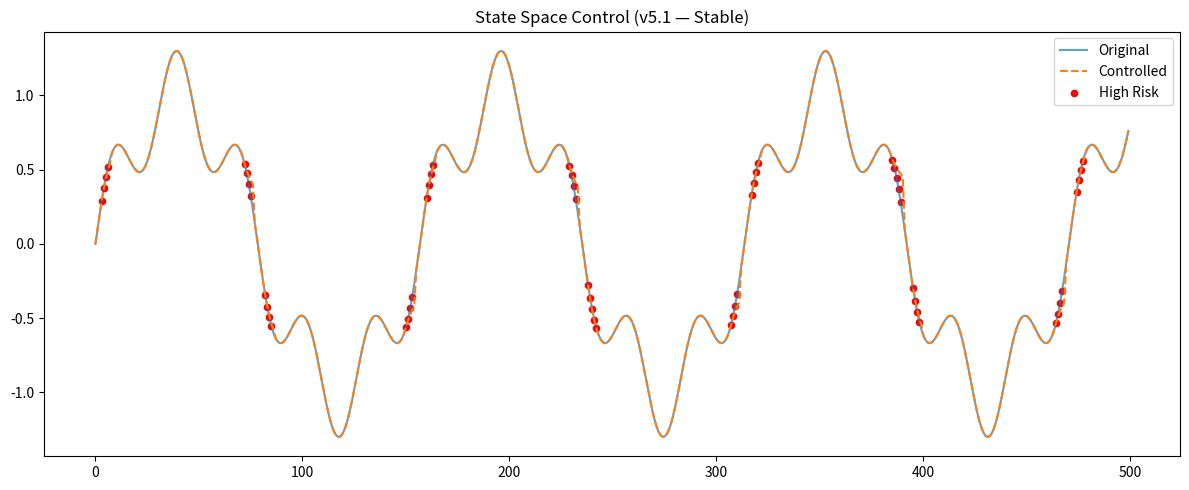

Recreate this plot in Python.
# ============================================================
# 🧭 NEXAH — State Space Control (v5.1 STABLE)
# ============================================================
#
# Goal:
# Stabilize field-based control in (x, v) space
# without numerical explosion.
#
# Key Fix:
# → bounded control
# → blending instead of overriding dynamics
# → gradient normalization
#
# ============================================================

import numpy as np


# ------------------------------------------------------------
# SIGNAL
# ------------------------------------------------------------

def generate_signal(n=500):
    t = np.linspace(0, 20, n)
    x = np.sin(t) + 0.3 * np.sin(5 * t)
    return x


# ------------------------------------------------------------
# STATE SPACE
# ------------------------------------------------------------

def build_state_space(x):
    v = np.gradient(x)
    return np.stack([x, v], axis=1)


# ------------------------------------------------------------
# FIELD (density + gradient)
# ------------------------------------------------------------

def compute_density_field(states, bins=40):
    x = states[:, 0]
    v = states[:, 1]

    H, xedges, yedges = np.histogram2d(x, v, bins=bins)
    H = H.T  # orientation

    # smooth a bit (optional but helps)
    H = H + 1e-6

    grad_y, grad_x = np.gradient(H)

    return H, grad_x, grad_y, xedges, yedges


# ------------------------------------------------------------
# CONTROL (STABLE VERSION)
# ------------------------------------------------------------

def run_state_space_control(
    strength=0.15,
    threshold=0.8,
    bins=40
):
    x = generate_signal()
    states = build_state_space(x)

    # --- FIELD ---
    H, grad_x, grad_y, xedges, yedges = compute_density_field(states, bins)

    # --- simple risk ---
    flow = np.abs(np.gradient(x))
    accel = np.abs(np.gradient(flow))
    risk = flow * accel
    risk = (risk - np.min(risk)) / (np.max(risk) + 1e-8)

    x_controlled = x.copy()

    for t in range(2, len(x) - 1):
        if risk[t] < threshold:
            continue

        px, pv = states[t]

        ix = np.searchsorted(xedges, px) - 1
        iy = np.searchsorted(yedges, pv) - 1

        if not (0 <= ix < bins and 0 <= iy < bins):
            continue

        # --- local gradient ---
        gx = grad_x[ix, iy]
        gy = grad_y[ix, iy]

        grad_vec = np.array([gx, gy])

        # --- current movement ---
        dx = x_controlled[t] - x_controlled[t - 1]

        # -------------------------
        # 🔥 STABILITY FIXES
        # -------------------------

        # 1. limit raw movement
        dx = np.clip(dx, -1.0, 1.0)

        # 2. normalize gradient
        grad_norm = np.linalg.norm(grad_vec) + 1e-8
        grad_unit = grad_vec / grad_norm

        # 3. compute bounded correction
        correction = strength * dx * grad_unit[0]

        correction = np.clip(correction, -0.1, 0.1)

        # 4. blend instead of override
        new_dx = (1 - strength) * dx - correction

        # --- integrate ---
        x_controlled[t + 1] = x_controlled[t] + new_dx

    return x, x_controlled, risk


# ------------------------------------------------------------
# DEMO PLOT
# ------------------------------------------------------------

def plot_state_space_control():
    import matplotlib.pyplot as plt

    x, x_ctrl, risk = run_state_space_control()

    plt.figure(figsize=(12, 5))

    plt.plot(x, label="Original", alpha=0.7)
    plt.plot(x_ctrl, label="Controlled", linestyle="--")

    # high-risk points
    threshold = 0.8
    peaks = np.where(risk > threshold)[0]

    plt.scatter(peaks, x[peaks], color="red", s=20, label="High Risk")

    plt.title("State Space Control (v5.1 — Stable)")
    plt.legend()
    plt.tight_layout()
    plt.show()


if __name__ == "__main__":
    plot_state_space_control()

# ------------------------------------------------------------
# PUBLIC API (for demos / pipelines)
# ------------------------------------------------------------

def apply_state_space_control(**kwargs):
    """
    Standard interface for external modules (demo / pipeline).

    Returns:
        x, x_controlled, risk
    """
    return run_state_space_control(**kwargs)
